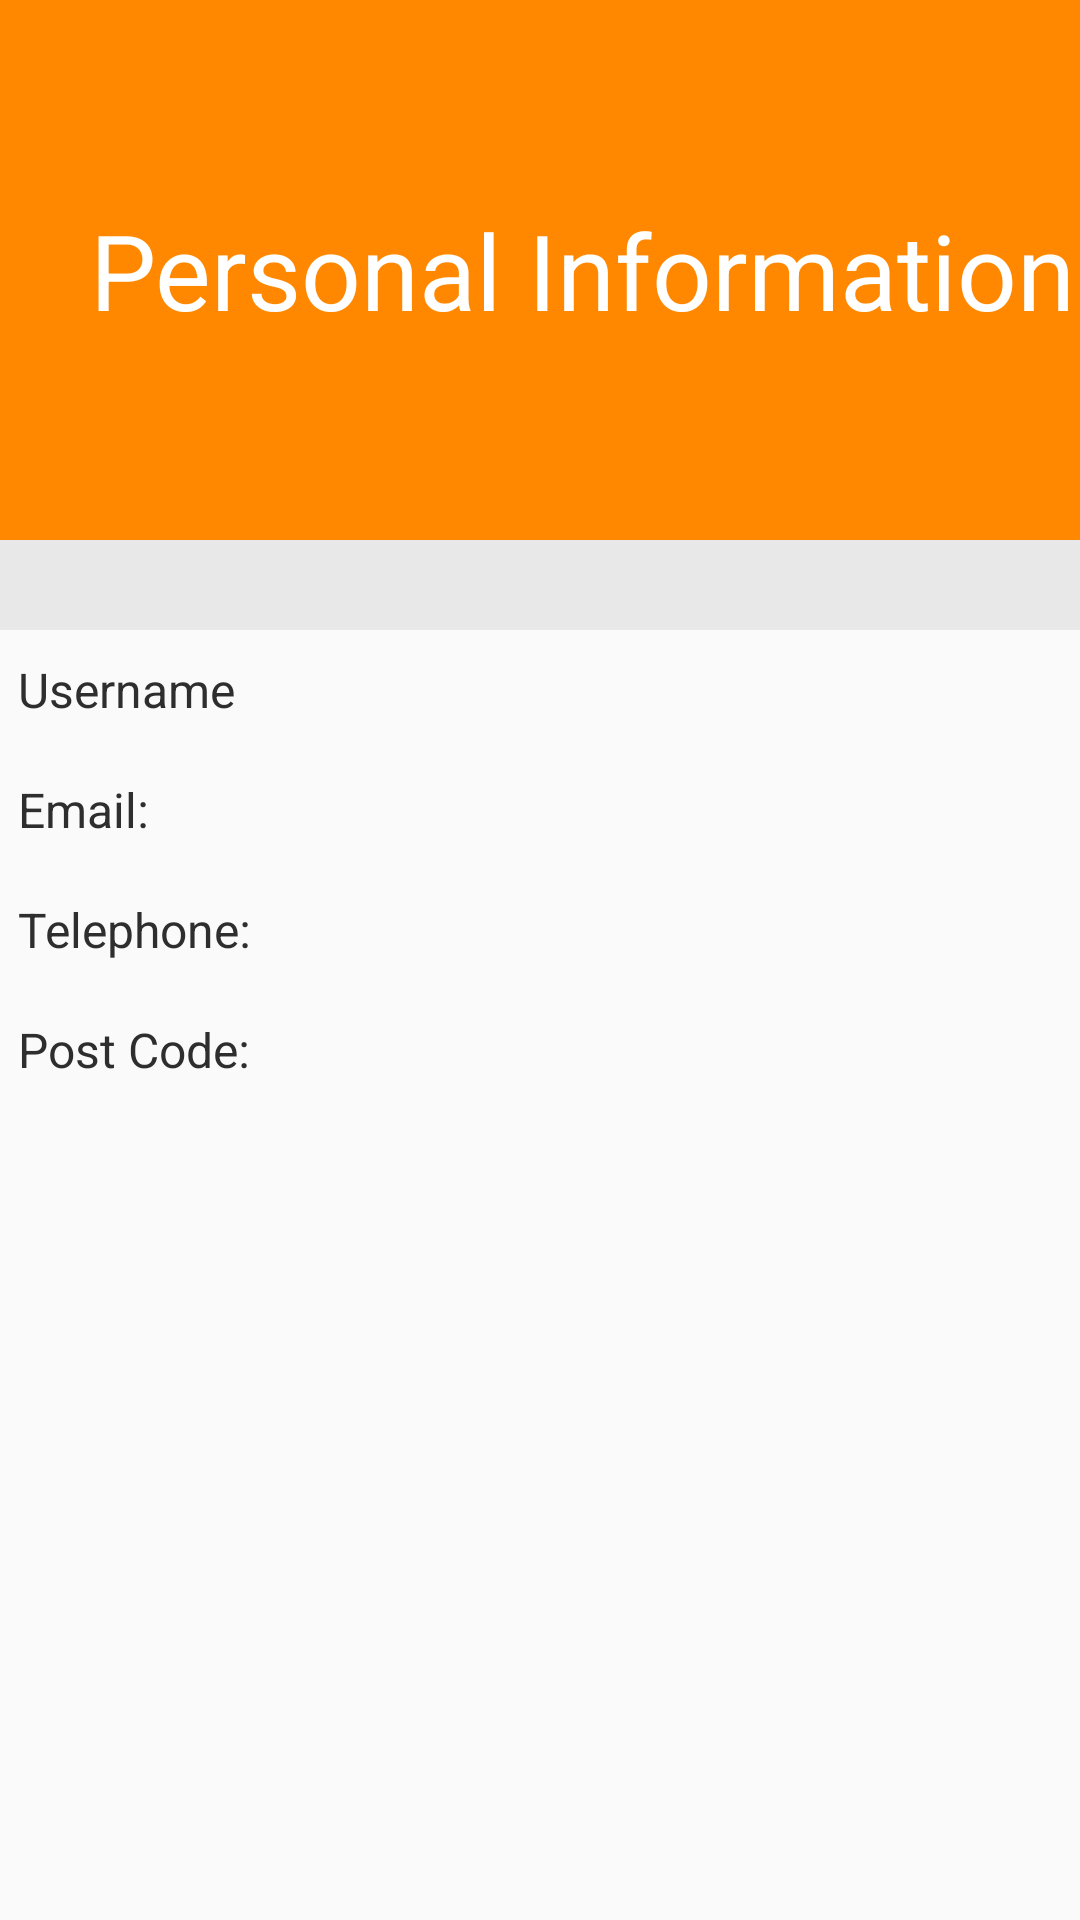

Produce the Android XML layout that renders to this screen, including the resource entries it uses.
<!-- AndroidManifest.xml: application theme AppTheme -->
<!-- res/layout/fragment_personal_information.xml -->
<?xml version="1.0" encoding="utf-8"?>
<LinearLayout xmlns:android="http://schemas.android.com/apk/res/android"
    xmlns:tools="http://schemas.android.com/tools"
    android:orientation="vertical"
    android:layout_width="match_parent"
    android:layout_height="match_parent">
    <RelativeLayout
        android:layout_width="match_parent"
        android:layout_height="180dp"
        android:background="@android:color/holo_orange_dark"
        android:orientation="horizontal">
        <ImageView
            android:id="@+id/personal_information_img_back"
            android:tint="#FFFFFF"
            android:layout_width="30dp"
            android:layout_height="30dp"
            android:src="@drawable/baseline_arrow_back_white_18" />
        <androidx.appcompat.widget.AppCompatTextView
            android:layout_width="match_parent"
            android:layout_height="match_parent"
            android:gravity="left|center"
            android:layout_marginLeft="30dp"
            android:text="Personal Information"
            android:background="@android:color/holo_orange_dark"
            android:textColor="@android:color/white"
            android:textSize="35sp"
            tools:ignore="HardcodedText"/>
    </RelativeLayout>
    <View
        android:layout_width="match_parent"
        android:layout_height="15dp"
        android:background="#E8E8E8" />
    <RelativeLayout
        android:layout_width="wrap_content"
        android:layout_height="wrap_content">

        <View
            android:id="@+id/view_personal_information_1"
            android:layout_width="match_parent"
            android:layout_height="15dp"
            android:background="#E8E8E8"
            />
        <TableLayout
            android:id="@+id/personal_information_tablelayout_"
            android:layout_width="fill_parent"
            android:layout_height="wrap_content"
            android:stretchColumns="1"
            android:layout_below="@+id/view_personal_information_1"
            >
            <TableRow>
                <TextView
                    android:layout_width="85dp"
                    android:layout_height="40dp"
                    android:layout_gravity="center_vertical"
                    android:gravity="left|center"
                    android:layout_marginLeft="6dp"
                    android:layout_marginRight="6dp"
                    android:layout_centerVertical="true"
                    android:text="Username "
                    android:textColor="#2E2E2E"
                    android:textSize="16sp"/>
                <TextView
                    android:id="@+id/personal_information_username"
                    android:layout_width="fill_parent"
                    android:layout_height="40dp"
                    android:layout_marginLeft="4dp"
                    android:layout_marginRight="4dp"
                    android:gravity="right|center" />
            </TableRow>
        </TableLayout>
        <TableLayout
            android:id="@+id/personal_information_tablelayout_1"
            android:layout_width="fill_parent"
            android:layout_height="wrap_content"
            android:stretchColumns="1"
            android:layout_below="@+id/personal_information_tablelayout_"
            >
            <TableRow>
                <TextView
                    android:layout_width="85dp"
                    android:layout_height="40dp"
                    android:layout_gravity="center_vertical"
                    android:gravity="left|center"
                    android:layout_marginLeft="6dp"
                    android:layout_marginRight="6dp"
                    android:layout_centerVertical="true"
                    android:text="Email: "
                    android:textColor="#2E2E2E"
                    android:textSize="16sp"/>
                <TextView
                    android:id="@+id/personal_information_email"
                    android:layout_width="fill_parent"
                    android:layout_height="40dp"
                    android:layout_marginLeft="4dp"
                    android:layout_marginRight="4dp"
                    android:gravity="right|center" />
            </TableRow>
        </TableLayout>
        <TableLayout
            android:id="@+id/personal_information_tablelayout_2"
            android:layout_width="fill_parent"
            android:layout_height="wrap_content"
            android:stretchColumns="1"
            android:layout_below="@+id/personal_information_tablelayout_1">
            <TableRow>
                <TextView
                    android:layout_width="85dp"
                    android:layout_height="40dp"
                    android:layout_gravity="center_vertical"
                    android:gravity="left|center"
                    android:layout_marginLeft="6dp"
                    android:layout_marginRight="6dp"
                    android:layout_centerVertical="true"
                    android:text="Telephone: "
                    android:textColor="#2E2E2E"
                    android:textSize="16sp"/>
                <TextView
                    android:id="@+id/personal_information_telephone"
                    android:layout_width="fill_parent"
                    android:layout_height="40dp"
                    android:layout_marginLeft="4dp"
                    android:layout_marginRight="4dp"
                    android:gravity="right|center" />
            </TableRow>
        </TableLayout>
        <TableLayout
            android:id="@+id/personal_information_tablelayout_3"
            android:layout_width="fill_parent"
            android:layout_height="wrap_content"
            android:stretchColumns="1"
            android:layout_below="@+id/personal_information_tablelayout_2">
            <TableRow>
                <TextView
                    android:layout_width="85dp"
                    android:layout_height="40dp"
                    android:layout_gravity="center_vertical"
                    android:gravity="left|center"
                    android:layout_marginLeft="6dp"
                    android:layout_marginRight="6dp"
                    android:layout_centerVertical="true"
                    android:text="Post Code: "
                    android:textColor="#2E2E2E"
                    android:textSize="16sp"/>
                <TextView
                    android:id="@+id/personal_information_address"
                    android:layout_width="fill_parent"
                    android:layout_height="40dp"
                    android:layout_marginLeft="4dp"
                    android:layout_marginRight="4dp"
                    android:gravity="right|center" />
            </TableRow>
        </TableLayout>
    </RelativeLayout>
</LinearLayout>
<!-- resources referenced by this layout -->
<resources>
  <style name="AppTheme" parent="Theme.AppCompat.Light.DarkActionBar">
          
          <item name="colorPrimary">@color/app_main</item>
          <item name="colorPrimaryDark">@color/colorPrimaryDark</item>
          <item name="colorAccent">@color/colorAccent</item>
      </style>
  <color name="app_main">@android:color/holo_orange_dark</color>
  <color name="colorPrimaryDark">#00574B</color>
  <color name="colorAccent">#D81B60</color>
</resources>
